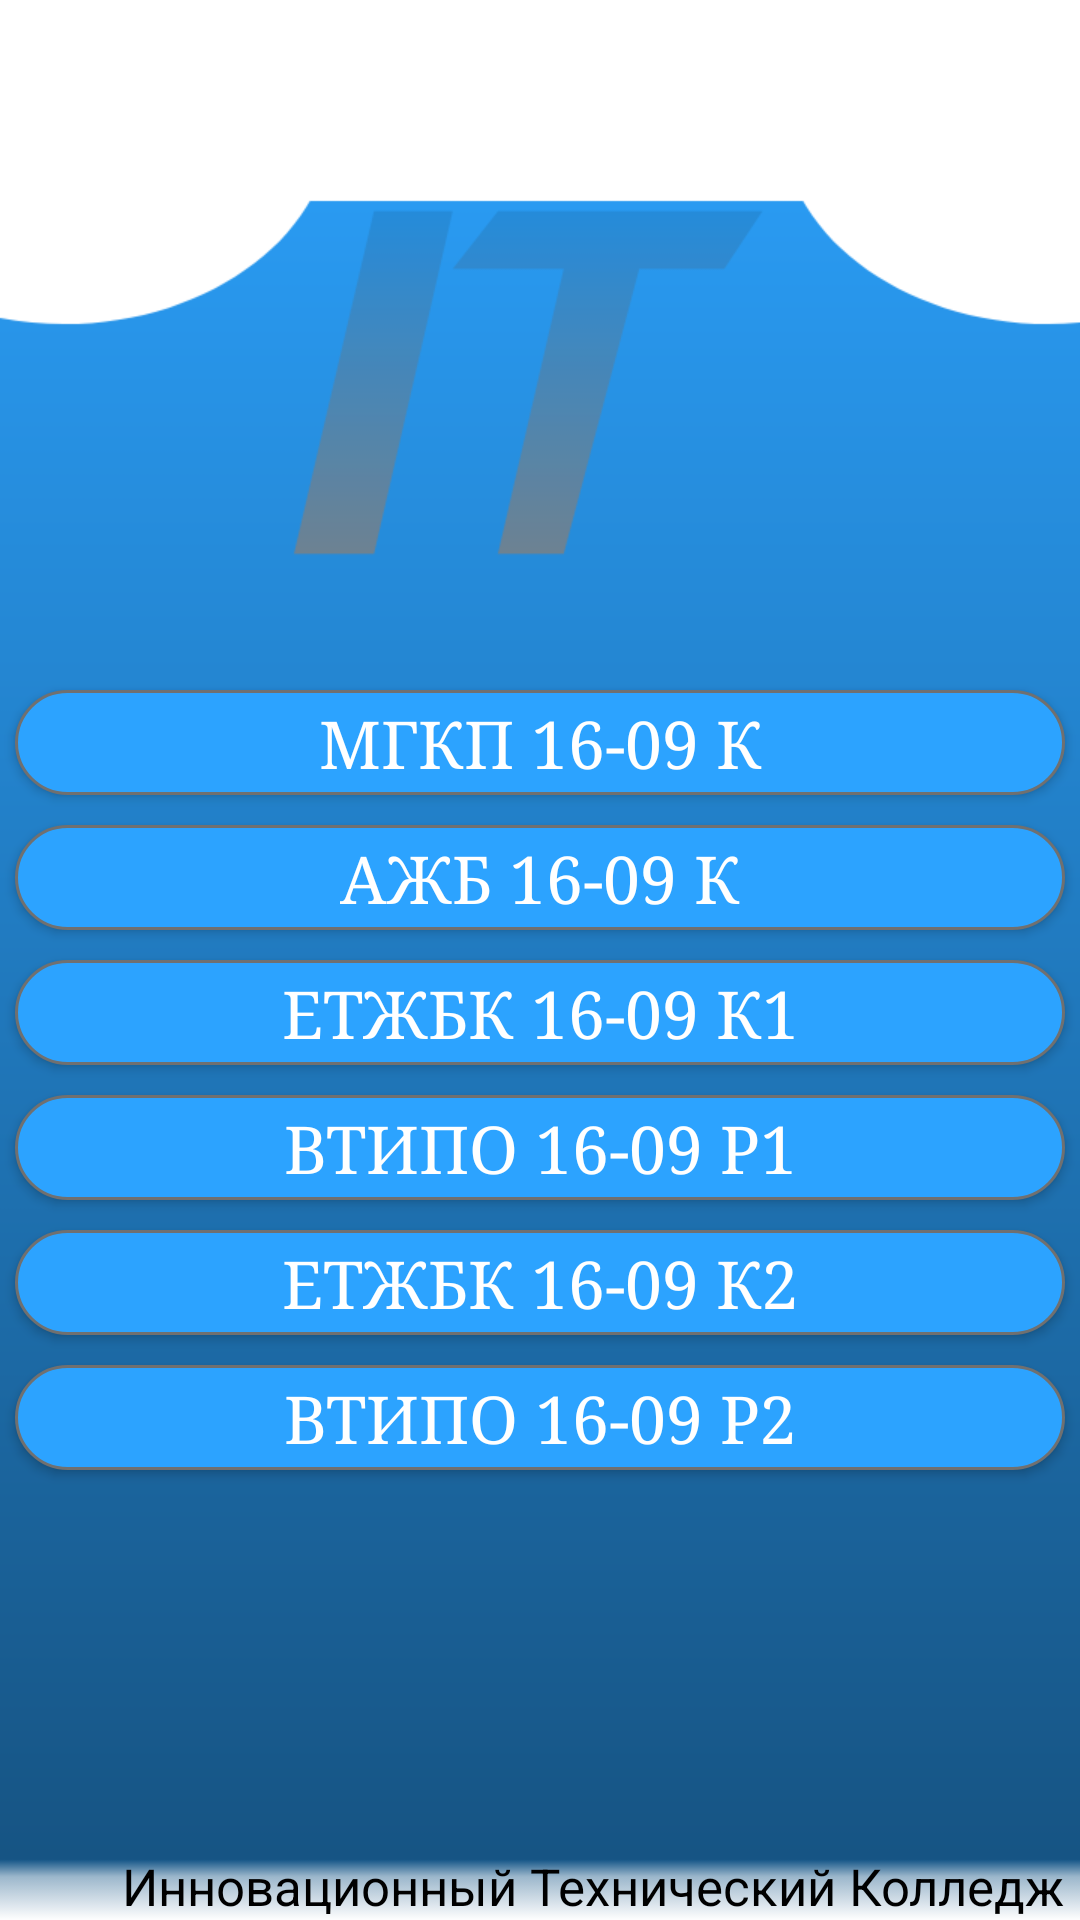

Layout XML and referenced resources for this Android screen:
<!-- AndroidManifest.xml: application theme AppTheme.NoActionBar -->
<!-- res/layout/activity_kurs4.xml -->
<?xml version="1.0" encoding="utf-8"?>
<RelativeLayout
    xmlns:android="http://schemas.android.com/apk/res/android"
    xmlns:app="http://schemas.android.com/apk/res-auto"
    xmlns:tools="http://schemas.android.com/tools"
    android:layout_width="match_parent"
    android:layout_height="match_parent"
    tools:context=".kurs4"
    android:background="@drawable/back20">

    <include
        android:id="@+id/toolbar3"
        layout="@layout/toolbar"/>

    <LinearLayout
        android:layout_width="match_parent"
        android:layout_height="290dp"
        android:layout_alignParentTop="true"
        android:layout_marginTop="220dp"
        android:orientation="vertical">

        <Button
            android:id="@+id/grop4.1"
            android:layout_width="350dp"
            android:layout_height="35dp"
            android:layout_gravity="center"
            android:layout_marginTop="10dp"
            android:background="@drawable/btn_grop"
            android:fontFamily="serif"
            android:foregroundGravity="center"
            android:gravity="center"
            android:text="@string/grop4_1"
            android:textColor="@color/colorWhite"
            android:textSize="22sp" />

        <Button
            android:id="@+id/grop4.2"
            android:layout_width="350dp"
            android:layout_height="35dp"
            android:layout_gravity="center"
            android:layout_marginTop="10dp"
            android:background="@drawable/btn_grop"
            android:fontFamily="serif"
            android:foregroundGravity="center"
            android:gravity="center"
            android:text="@string/grop4_2"
            android:textColor="@color/colorWhite"
            android:textSize="22sp" />

        <Button
            android:id="@+id/grop4.3"
            android:layout_width="350dp"
            android:layout_height="35dp"
            android:layout_gravity="center"
            android:layout_marginTop="10dp"
            android:background="@drawable/btn_grop"
            android:fontFamily="serif"
            android:foregroundGravity="center"
            android:gravity="center"
            android:text="@string/grop4_3"
            android:textColor="@color/colorWhite"
            android:textSize="22sp" />

        <Button
            android:id="@+id/grop4.4"
            android:layout_width="350dp"
            android:layout_height="35dp"
            android:layout_gravity="center"
            android:layout_marginTop="10dp"
            android:background="@drawable/btn_grop"
            android:fontFamily="serif"
            android:foregroundGravity="center"
            android:gravity="center"
            android:text="@string/grop4_4"
            android:textColor="@color/colorWhite"
            android:textSize="22sp" />

        <Button
            android:id="@+id/grop4.5"
            android:layout_width="350dp"
            android:layout_height="35dp"
            android:layout_gravity="center"
            android:layout_marginTop="10dp"
            android:background="@drawable/btn_grop"
            android:fontFamily="serif"
            android:foregroundGravity="center"
            android:gravity="center"
            android:text="@string/grop4_5"
            android:textColor="@color/colorWhite"
            android:textSize="22sp" />

        <Button
            android:id="@+id/grop4.6"
            android:layout_width="350dp"
            android:layout_height="35dp"
            android:layout_gravity="center"
            android:layout_marginTop="10dp"
            android:background="@drawable/btn_grop"
            android:fontFamily="serif"
            android:foregroundGravity="center"
            android:gravity="center"
            android:text="@string/grop4_6"
            android:textColor="@color/colorWhite"
            android:textSize="22sp" />

    </LinearLayout>

    <TextView
        android:id="@+id/textView10"
        android:layout_width="wrap_content"
        android:layout_height="wrap_content"
        android:layout_alignParentEnd="true"
        android:layout_alignParentBottom="true"
        android:layout_marginEnd="5dp"
        android:text="@string/tv_innov"
        android:textColor="@color/colorBlack"
        android:textSize="17sp" />
</RelativeLayout>
<!-- res/layout/toolbar.xml (included above) -->
<?xml version="1.0" encoding="utf-8"?>
<androidx.appcompat.widget.Toolbar xmlns:android="http://schemas.android.com/apk/res/android"
    android:layout_width="match_parent"
    android:layout_height="wrap_content"
    xmlns:app="http://schemas.android.com/apk/res-auto"
    android:background="#FFFFFF"
    android:theme="@style/MyActionBarTheme"
    app:popupTheme="@style/ThemeOverlay.AppCompat.Light">

</androidx.appcompat.widget.Toolbar>
<!-- resources referenced by this layout -->
<resources>
  <color name="colorBlack">#000000</color>
  <color name="colorWhite">#FFFFFF</color>
  <!-- drawable back20: png bitmap (drawable-hdpi, 11757 bytes) -->
  <!-- drawable btn_grop (drawable) -->
  <?xml version="1.0" encoding="utf-8"?>
  <ripple xmlns:android="http://schemas.android.com/apk/res/android"
      xmlns:tools="http://schemas.android.com/tools"
      android:color="@color/colorBlack"
      tools:targetApi="LOLLIPOP">
  
      <item>
          <shape android:shape="rectangle">
              <solid android:color="#2CA3FF"></solid>
              <stroke android:color="#707070" android:width="1dp"></stroke>
              <corners android:radius="30dp"></corners>
          </shape>
      </item>
  </ripple>
  <string name="grop4_1">МГКП 16-09 К</string>
  <string name="grop4_2">АжБ 16-09 К</string>
  <string name="grop4_3">ЕТжБК 16-09 К1</string>
  <string name="grop4_4">ВТиПО 16-09 Р1</string>
  <string name="grop4_5">ЕТжБК 16-09 К2</string>
  <string name="grop4_6">ВТиПО 16-09 Р2</string>
  <string name="tv_innov">Инновационный Технический Колледж</string>
  <style name="MyActionBarTheme" parent="ThemeOverlay.AppCompat.Dark.ActionBar">
          <item name="android:textColorPrimary">#000000</item>
      </style>
  <style name="AppTheme.NoActionBar">
          <item name="windowActionBar">false</item>
          <item name="windowNoTitle">true</item>
      </style>
</resources>
